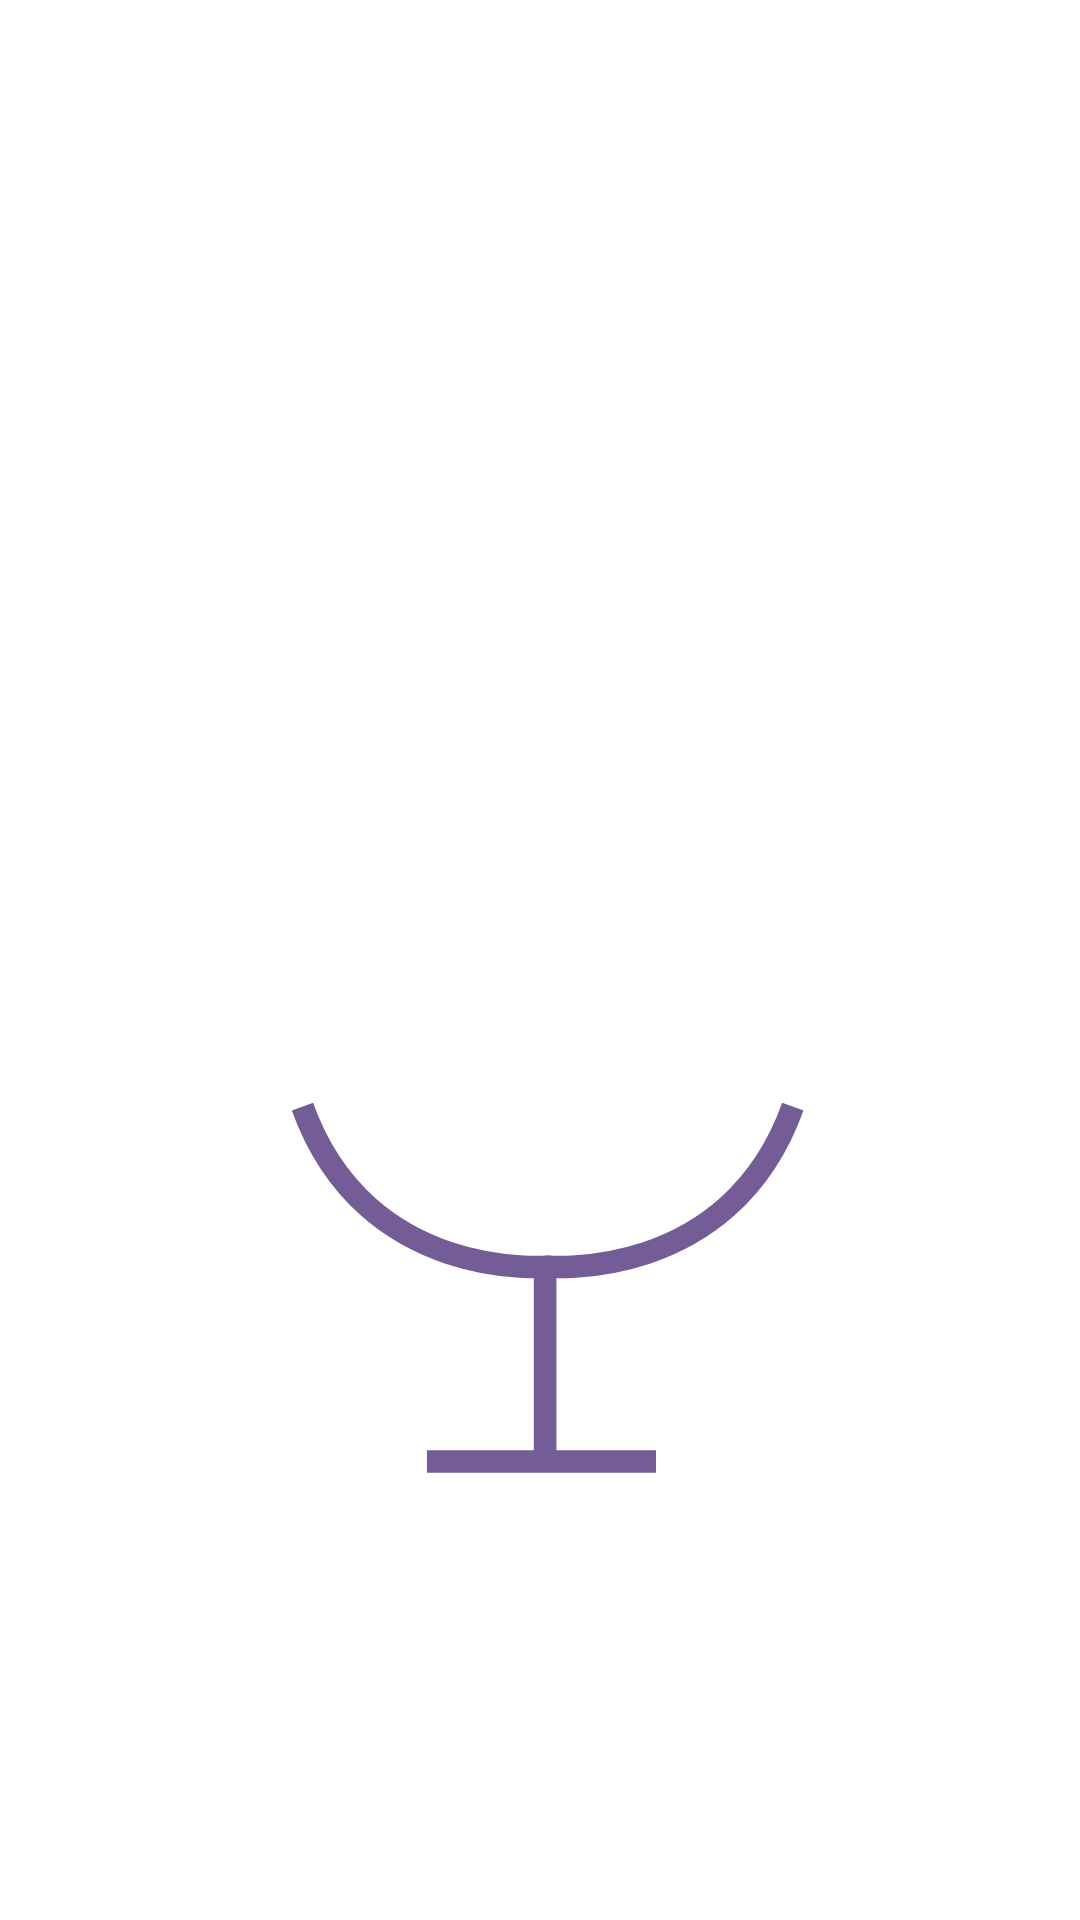

Layout XML and referenced resources for this Android screen:
<!-- AndroidManifest.xml: application theme Theme.Synthesia -->
<!-- res/layout/activity_splash.xml -->
<?xml version="1.0" encoding="utf-8"?>
<androidx.constraintlayout.widget.ConstraintLayout xmlns:android="http://schemas.android.com/apk/res/android"
    xmlns:app="http://schemas.android.com/apk/res-auto"
    xmlns:tools="http://schemas.android.com/tools"
    android:layout_width="match_parent"
    android:layout_height="match_parent"
    tools:context=".Splash">

    <ImageView
        android:id="@+id/image2"
        android:layout_width="377dp"
        android:layout_height="496dp"
        app:layout_constraintBottom_toBottomOf="parent"
        app:layout_constraintEnd_toEndOf="parent"
        app:layout_constraintHorizontal_bias="0.529"
        app:layout_constraintStart_toStartOf="parent"
        app:layout_constraintTop_toTopOf="parent"
        app:layout_constraintVertical_bias="0.498"
        app:srcCompat="@drawable/avd_anim" />

</androidx.constraintlayout.widget.ConstraintLayout>
<!-- resources referenced by this layout -->
<resources>
  <!-- drawable avd_anim: vector/xml drawable (drawable, 10113 chars, omitted) -->
  <style name="Theme.Synthesia" parent="Theme.MaterialComponents.DayNight.DarkActionBar">
          
          <item name="colorPrimary">@color/purple_500</item>
          <item name="colorPrimaryVariant">@color/purple_700</item>
          <item name="colorOnPrimary">@color/white</item>
          
          <item name="colorSecondary">@color/teal_200</item>
          <item name="colorSecondaryVariant">@color/teal_700</item>
          <item name="colorOnSecondary">@color/black</item>
          
          <item name="android:statusBarColor">?attr/colorPrimaryVariant</item>
          
      </style>
  <color name="purple_500">#FF6200EE</color>
  <color name="purple_700">#FF3700B3</color>
  <color name="white">#FFFFFFFF</color>
  <color name="teal_200">#FF03DAC5</color>
  <color name="teal_700">#FF018786</color>
  <color name="black">#FF000000</color>
</resources>
